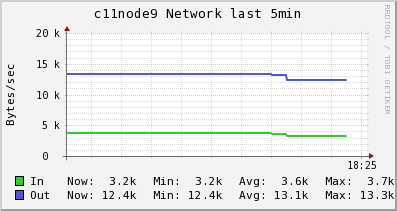

Values plotted in this chart, from the file beside it:
Timestamp, In, Out
2014-06-10T18:20:15-04:00, 3723, 13332
2014-06-10T18:20:30-04:00, 3723, 13332
2014-06-10T18:20:45-04:00, 3723, 13332
2014-06-10T18:21:00-04:00, 3723, 13332
2014-06-10T18:21:15-04:00, 3723, 13332
2014-06-10T18:21:30-04:00, 3723, 13332
2014-06-10T18:21:45-04:00, 3723, 13332
2014-06-10T18:22:00-04:00, 3723, 13332
2014-06-10T18:22:15-04:00, 3723, 13332
2014-06-10T18:22:30-04:00, 3723, 13332
2014-06-10T18:22:45-04:00, 3723, 13332
2014-06-10T18:23:00-04:00, 3723, 13332
2014-06-10T18:23:15-04:00, 3723, 13332
2014-06-10T18:23:30-04:00, 3723, 13332
2014-06-10T18:23:45-04:00, 3582, 13094
2014-06-10T18:24:00-04:00, 3194, 12438
2014-06-10T18:24:15-04:00, 3194, 12438
2014-06-10T18:24:30-04:00, 3194, 12438
2014-06-10T18:24:45-04:00, 3194, 12438
2014-06-10T18:25:00-04:00, NaN, NaN
